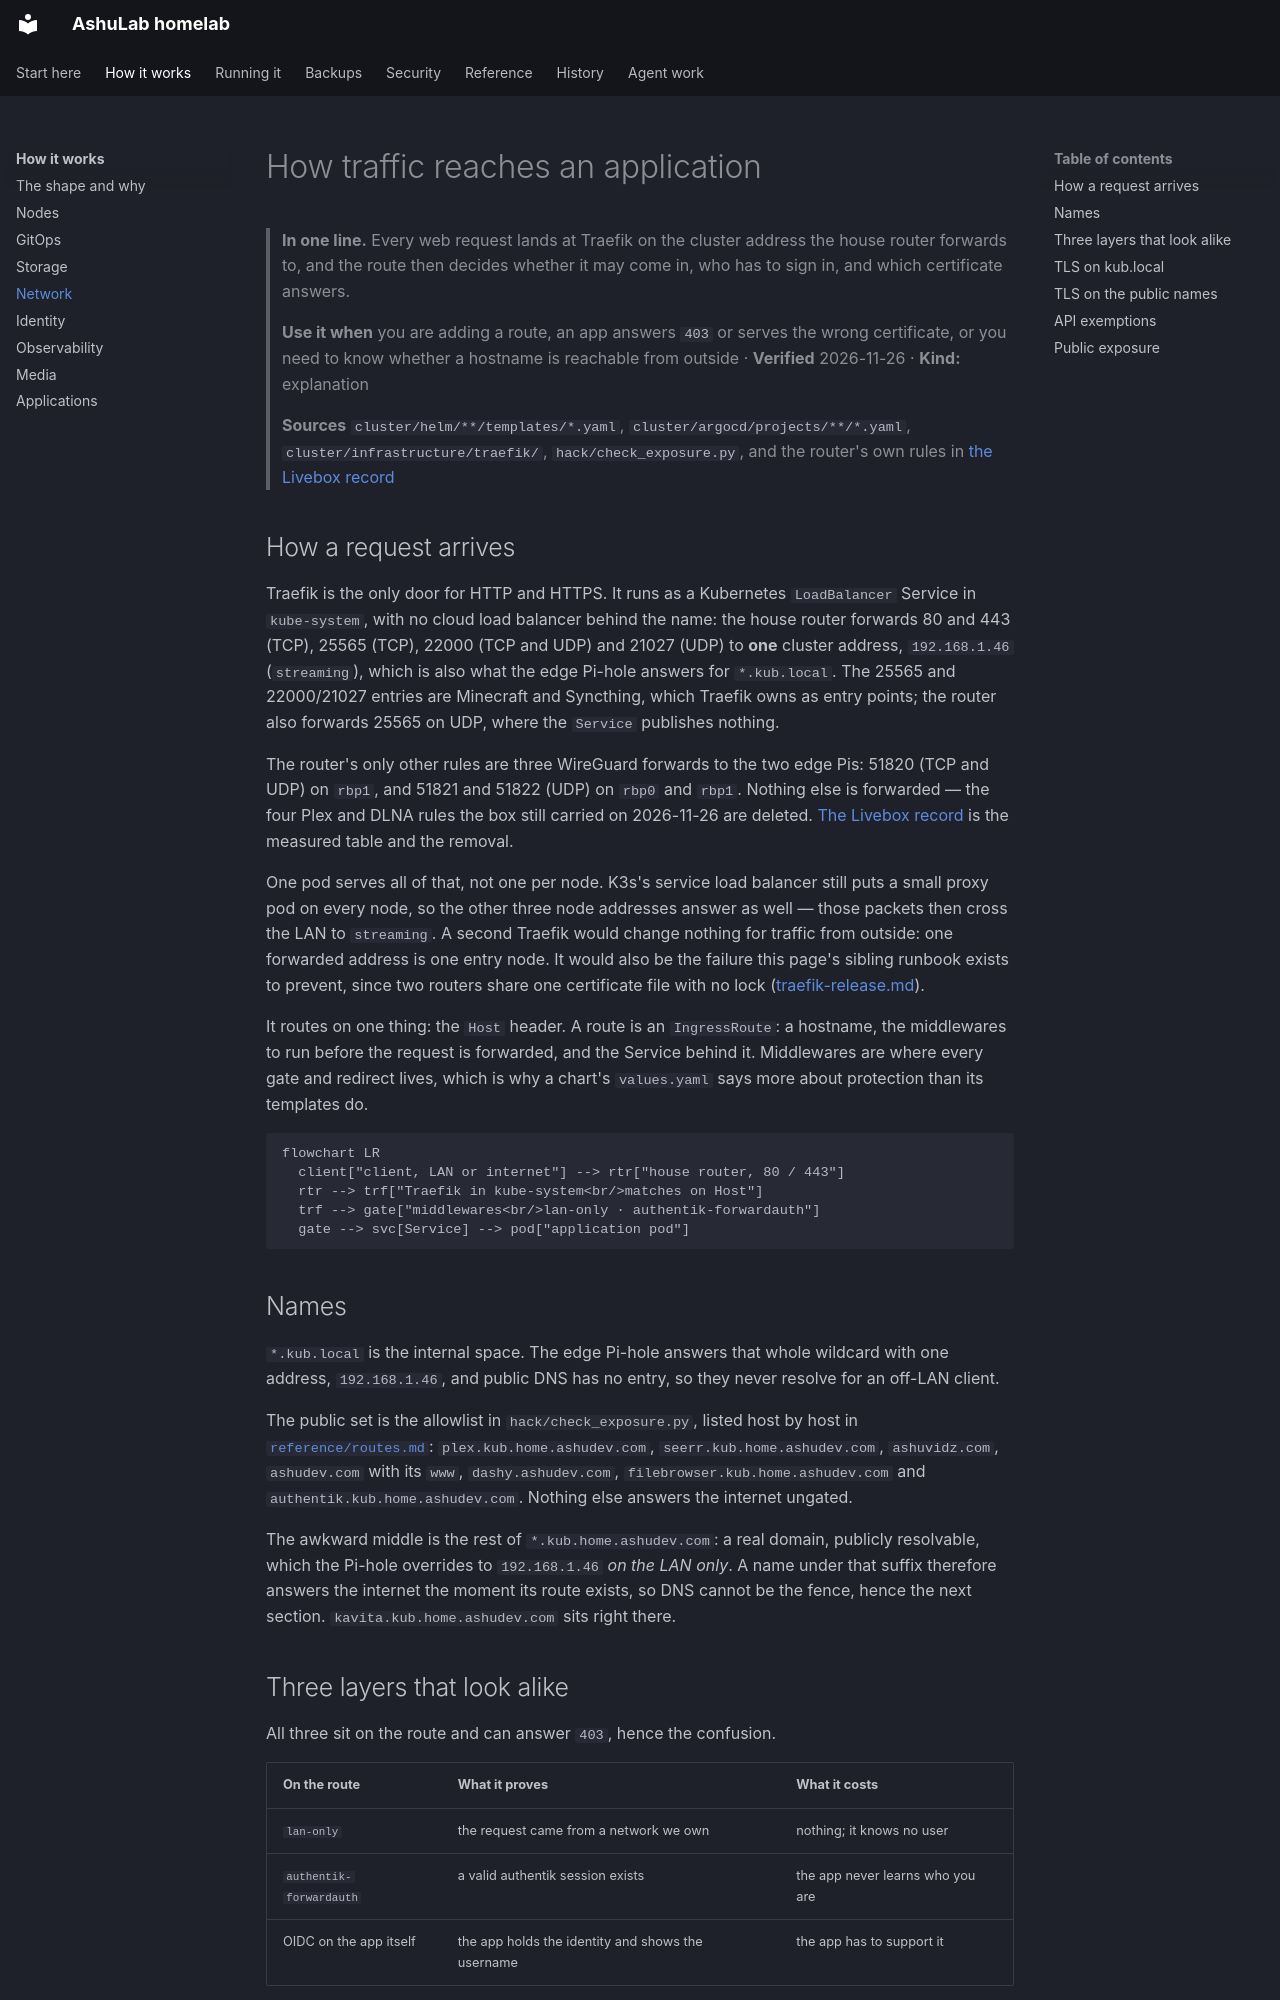

repository: vyrtualsynthese/homelab · page: how-it-works/network/index.html · generator: mkdocs

# How traffic reaches an application

> **In one line.** Every web request lands at Traefik on the cluster address the house router forwards
> to, and the route then decides whether it may come in, who has to sign in, and which certificate
> answers.
>
> **Use it when** you are adding a route, an app answers `403` or serves the wrong certificate, or you
> need to know whether a hostname is reachable from outside · **Verified** 2026-11-26 ·
> **Kind:** explanation
>
> **Sources** `cluster/helm/**/templates/*.yaml`, `cluster/argocd/projects/**/*.yaml`,
> `cluster/infrastructure/traefik/`, `hack/check_exposure.py`, and the router's own rules in
> [the Livebox record](../audit/livebox-2026-11-26.md)

## How a request arrives

Traefik is the only door for HTTP and HTTPS. It runs as a Kubernetes `LoadBalancer` Service in
`kube-system`, with no cloud load balancer behind the name: the house router forwards 80 and 443
(TCP), 25565 (TCP), 22000 (TCP and UDP) and 21027 (UDP) to **one** cluster address, `192.168.1.46`
(`streaming`), which is also what the edge Pi-hole answers for `*.kub.local`. The 25565 and
22000/21027 entries are Minecraft and Syncthing, which Traefik owns as entry points; the router also
forwards 25565 on UDP, where the `Service` publishes nothing.

The router's only other rules are three WireGuard forwards to the two edge Pis: 51820 (TCP and UDP)
on `rbp1`, and 51821 and 51822 (UDP) on `rbp0` and `rbp1`. Nothing else is forwarded — the four Plex
and DLNA rules the box still carried on 2026-11-26 are deleted. [The Livebox
record](../audit/livebox-2026-11-26.md) is the measured table and the removal.

One pod serves all of that, not one per node. K3s's service load balancer still puts a small proxy pod
on every node, so the other three node addresses answer as well — those packets then cross the LAN to
`streaming`. A second Traefik would change nothing for traffic from outside: one forwarded address is
one entry node. It would also be the failure this page's sibling runbook exists to prevent, since two
routers share one certificate file with no lock
([traefik-release.md](../runbooks/traefik-release.md)).

It routes on one thing: the `Host` header. A route is an `IngressRoute`: a hostname, the
middlewares to run before the request is forwarded, and the Service behind it. Middlewares are where
every gate and redirect lives, which is why a chart's `values.yaml` says more about protection than its
templates do.

```mermaid
flowchart LR
  client["client, LAN or internet"] --> rtr["house router, 80 / 443"]
  rtr --> trf["Traefik in kube-system<br/>matches on Host"]
  trf --> gate["middlewares<br/>lan-only · authentik-forwardauth"]
  gate --> svc[Service] --> pod["application pod"]
```

## Names

`*.kub.local` is the internal space. The edge Pi-hole answers that whole wildcard with one address,
`192.168.1.46`, and public DNS has no entry, so they never resolve for an off-LAN client.

The public set is the allowlist in `hack/check_exposure.py`, listed host by host in
[`reference/routes.md`](../reference/routes.md): `plex.kub.home.ashudev.com`,
`seerr.kub.home.ashudev.com`, `ashuvidz.com`, `ashudev.com` with its `www`,
`dashy.ashudev.com`, `filebrowser.kub.home.ashudev.com` and `authentik.kub.home.ashudev.com`.
Nothing else answers the internet ungated.

The awkward middle is the rest of `*.kub.home.ashudev.com`: a real domain, publicly resolvable, which
the Pi-hole overrides to `192.168.1.46` *on the LAN only*. A name under that suffix therefore answers
the internet the moment its route exists, so DNS cannot be the fence, hence the next section.
`kavita.kub.home.ashudev.com` sits right there.
